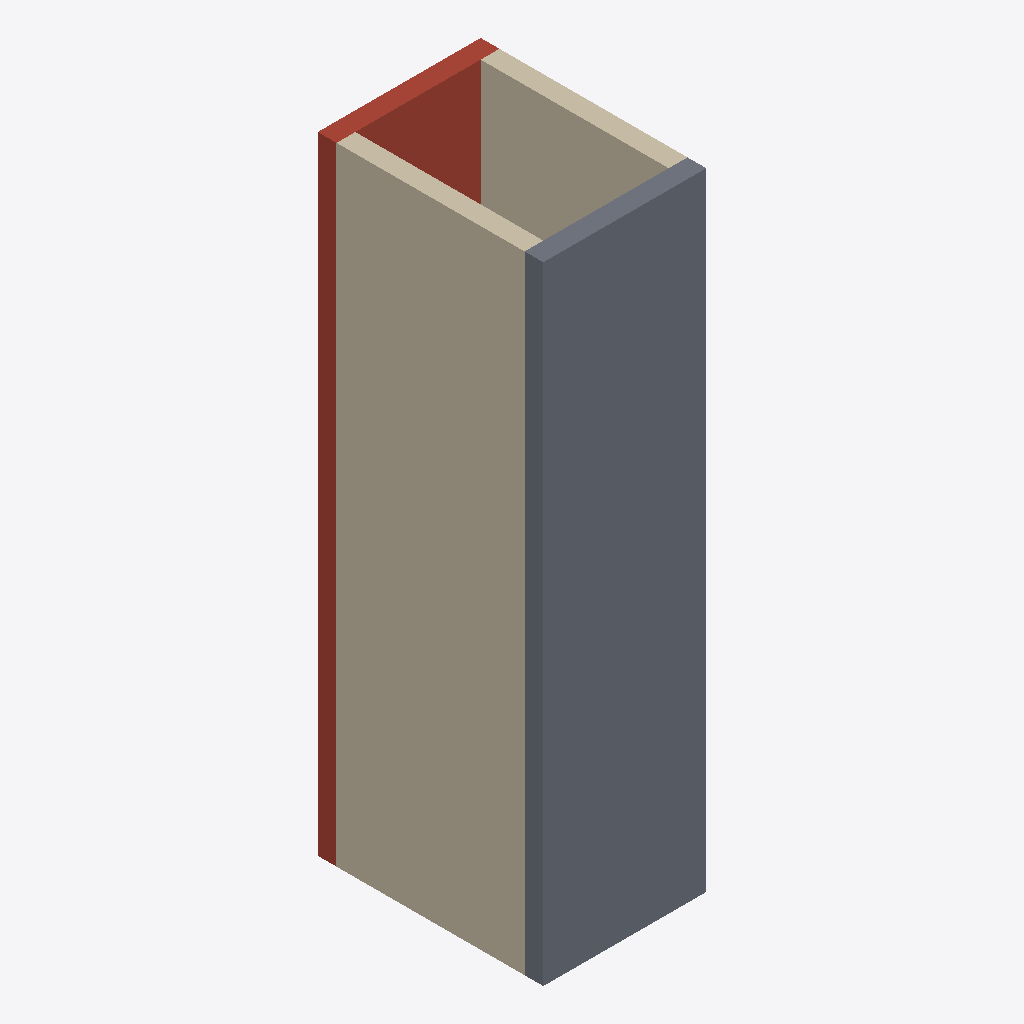
Isometric view of an IFC building model (IFC-SPF (STEP), schema IFC4, length unit metre), seen from the south-west, elements coloured by IFC class: 2 walls (beige), 1 slab (grey), 1 roof (red-brown).
Extent 2.6 m × 3.6 m × 10.0 m (x, y, z). Storeys (1): Cao do tuyet doi at 0.00 m. Elements (4): 2 IfcSlab, 2 IfcWall.

HEADER;
FILE_DESCRIPTION(('IFC4 - Cong hop BTCT khau do 2m x 3m, dai 10m'),'2;1');
FILE_NAME('cong_hop_2x3x10_IFC4.ifc','2026-11-01T03:26:50',('Nguyen Van A'),('Cong ty Tu van BIM'),'ifcopenshell 0.9.0','tao_cong_hop_2x3.py','Nguyen Van A');
FILE_SCHEMA(('IFC4'));
ENDSEC;
DATA;
#16=IFCPROJECT('3Wk9MypYjGRwWMHIyCDqJB',#5,'Cong hop 2m x 3m dai 10m','BTCT Mac 300',$,$,$,(#14),#10);
#22=IFCSITE('2AWQr5yi5JUB2aDtw5TFqH',#5,'Cong hop',$,$,#21,$,$,$,$,$,$,$,$);
#28=IFCBUILDING('368$3$5DTPcenE9gz_cFIl',#5,'Than cong',$,$,#27,$,$,$,$,$,$);
#34=IFCBUILDINGSTOREY('1d5Dt92q9Nw8bA$fY6lLMr',#5,'Cao do tuyet doi',$,$,#33,$,$,$,0.0);
#127=IFCWALL('1_ROtJjT1UifcrOZI3EDnQ',#5,'Tuong trai','CONG-TUONG-TRAI',$,#126,#121,$,.STANDARD.);
#59=IFCSLAB('0q03OzXYHUCvXDV4MRC1iv',#5,'Ban day','CONG-DAY',$,#58,#53,$,.FLOOR.);
#93=IFCSLAB('3IwL7wum1GqPaQUy_kuFyr',#5,'Nap cong','CONG-NAP',$,#92,#87,$,.ROOF.);
#161=IFCWALL('3IXnnsiTjL5RN3DM_xcBQ9',#5,'Tuong phai','CONG-TUONG-PHAI',$,#160,#155,$,.STANDARD.);
ENDSEC;
